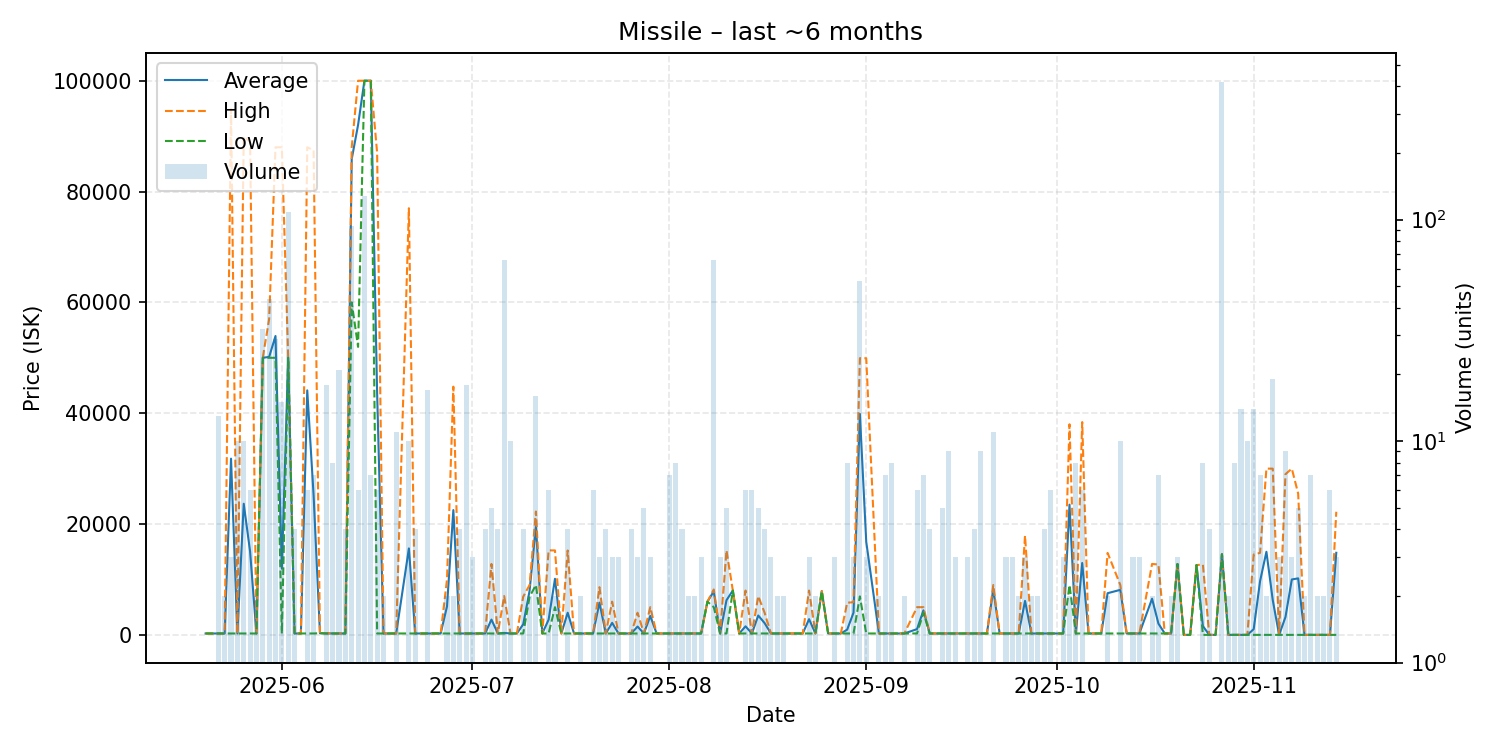

The file beside this chart, header and first rows:
date, average, highest, lowest, order_count, volume
2025-05-20, 251.0, 251.0, 251.0, 1, 1
2025-05-22, 251.0, 251.0, 251.0, 6, 13
2025-05-23, 251.1, 251.1, 251.0, 2, 2
2025-05-24, 31801, 94900, 251.0, 3, 3
2025-05-25, 251, 251.1, 251.0, 6, 10
2025-05-26, 23665, 89900, 251.0, 8, 10
2025-05-27, 15041, 88990, 251.0, 4, 6
2025-05-28, 251.0, 251.0, 251.0, 2, 2
2025-05-29, 50000, 50000, 50000, 7, 32
2025-05-30, 50159, 56990, 50000, 10, 44
2025-05-31, 53929, 87980, 50000, 7, 29
2025-06-01, 11950, 87990, 251.0, 8, 15
2025-06-02, 50000, 50000, 50000, 6, 108
2025-06-03, 252.0, 252.0, 252.0, 3, 4
2025-06-04, 252.0, 252.0, 252.0, 1, 1
2025-06-05, 44121, 87990, 252.0, 6, 6
2025-06-06, 25164, 87445, 252.0, 7, 7
2025-06-07, 300.0, 300.0, 300.0, 1, 1
2025-06-08, 265.3, 300.0, 252.0, 5, 18
2025-06-09, 252.2, 252.2, 252.2, 6, 8
2025-06-10, 252.2, 252.2, 252.2, 5, 21
2025-06-11, 252.2, 252.2, 252.2, 4, 4
2025-06-12, 85853, 87990, 60000, 17, 94
2025-06-13, 92012, 100000, 51970, 6, 6
2025-06-14, 100000, 100000, 100000, 3, 128
2025-06-15, 100000, 100000, 100000, 4, 7
2025-06-16, 43626, 87000, 252.2, 3, 6
2025-06-17, 252.2, 252.2, 252.2, 2, 2
2025-06-19, 252.2, 252.2, 252.2, 7, 11
2025-06-21, 15600, 76990, 252.2, 6, 10
2025-06-22, 252.2, 252.2, 252.2, 3, 4
2025-06-24, 252.3, 252.3, 252.3, 5, 17
2025-06-26, 252.3, 252.3, 252.3, 1, 1
2025-06-27, 5126, 10000, 252.3, 2, 2
2025-06-28, 22521, 44790, 252.3, 2, 2
2025-06-29, 252.3, 252.3, 252.3, 3, 4
2025-06-30, 252.3, 252.3, 252.3, 3, 18
2025-07-01, 252.3, 252.3, 252.3, 3, 3
2025-07-03, 252.2, 252.3, 252.0, 4, 4
2025-07-04, 2762, 12800, 252.3, 5, 5
2025-07-05, 252.3, 252.3, 252.3, 3, 4
2025-07-06, 354.5, 7000, 252.3, 6, 66
2025-07-07, 252.3, 252.3, 252.3, 5, 10
2025-07-08, 252.3, 252.3, 252.3, 1, 1
2025-07-09, 1914, 6899, 252.3, 2, 4
2025-07-10, 7949, 8998, 6900, 2, 2
2025-07-11, 19658, 22260, 9000, 5, 16
2025-07-12, 252.3, 252.3, 252.3, 1, 1
2025-07-13, 2752, 15250, 252.3, 3, 6
2025-07-14, 10120, 15240, 5000, 2, 2
2025-07-15, 252.3, 252.3, 252.3, 1, 1
2025-07-16, 3997, 15230, 252.4, 4, 4
2025-07-17, 252.4, 252.4, 252.4, 1, 1
2025-07-18, 252.4, 252.4, 252.4, 2, 2
2025-07-20, 252.4, 252.4, 252.4, 4, 6
2025-07-21, 5817, 8600, 252.4, 3, 3
2025-07-22, 252.4, 252.4, 252.4, 3, 4
2025-07-23, 2168, 6000, 252.4, 3, 3
2025-07-24, 252.5, 252.5, 252.4, 3, 3
2025-07-25, 252.5, 252.5, 252.5, 1, 1
... 103 more rows
